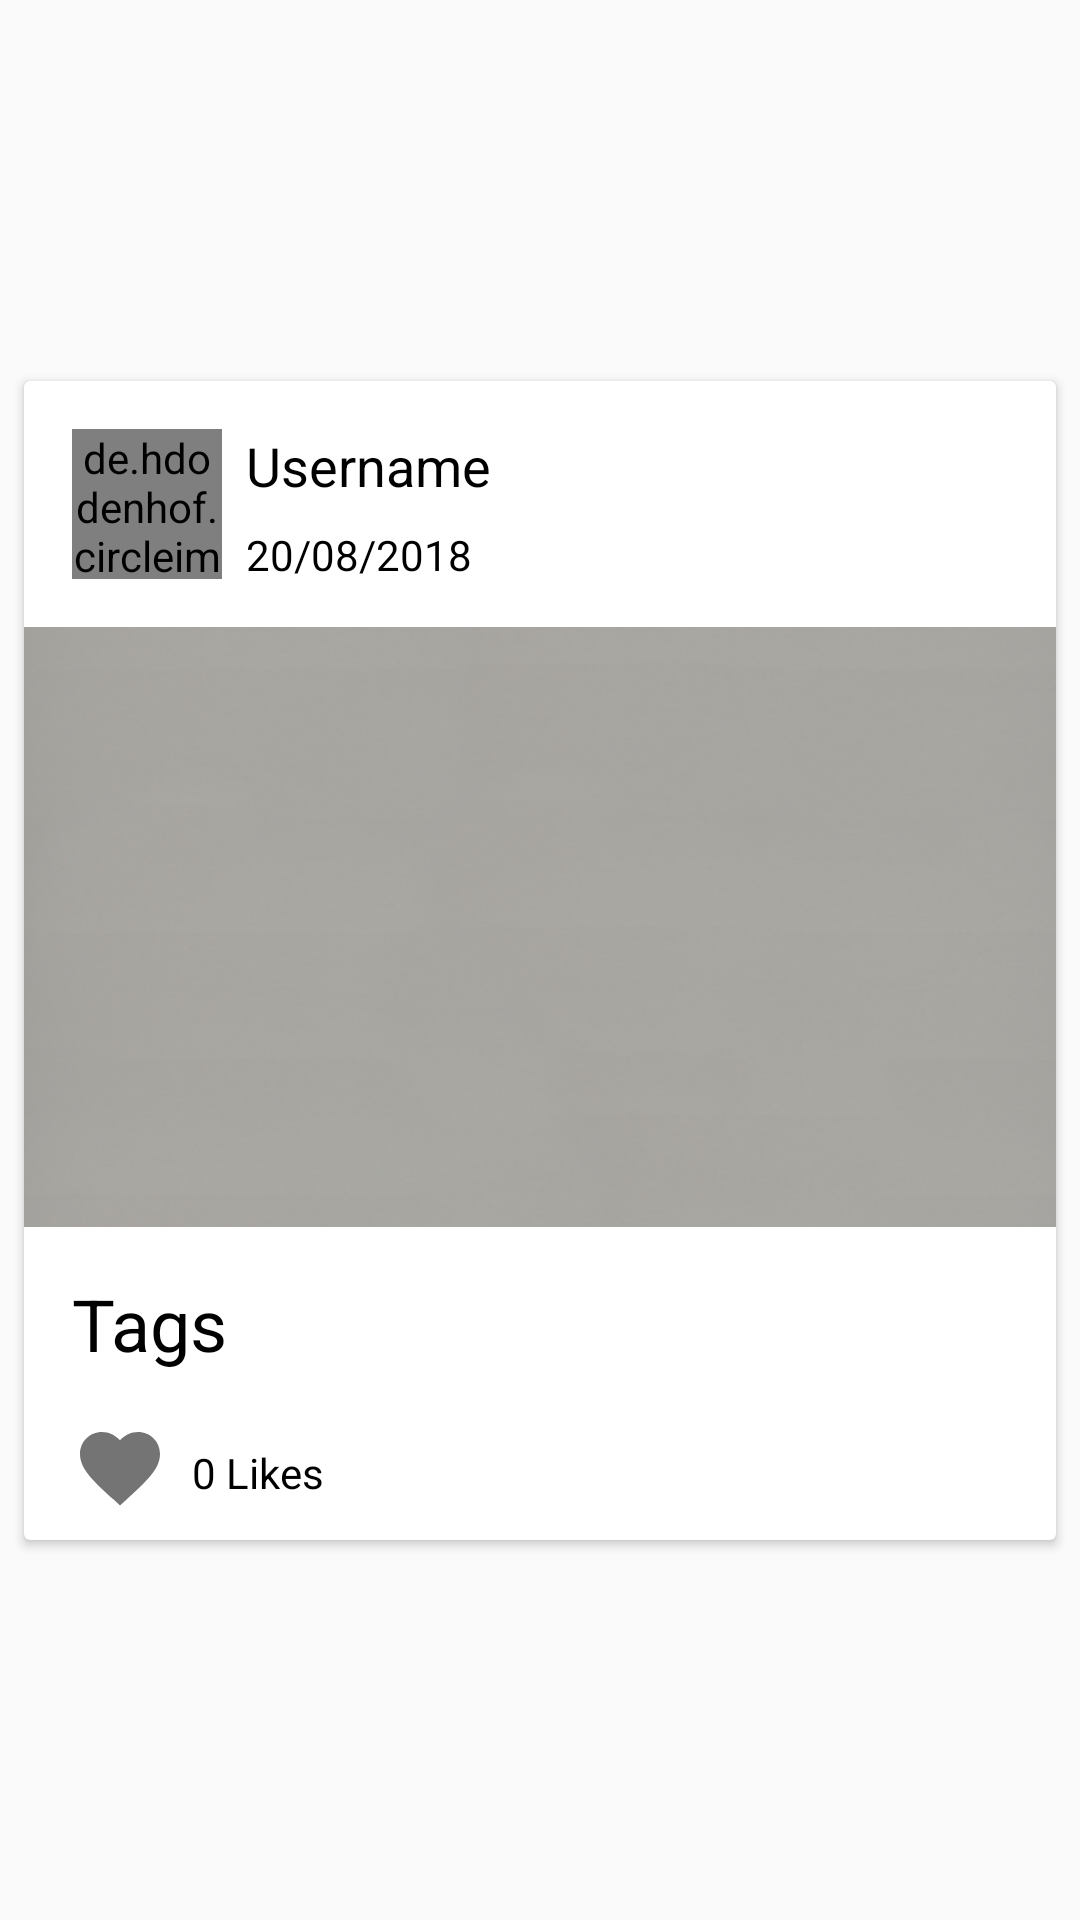

Layout XML and referenced resources for this Android screen:
<!-- AndroidManifest.xml: application theme AppTheme -->
<!-- res/layout/mading_list_item.xml -->
<?xml version="1.0" encoding="utf-8"?>
<android.support.constraint.ConstraintLayout xmlns:android="http://schemas.android.com/apk/res/android"
    xmlns:app="http://schemas.android.com/apk/res-auto"
    xmlns:tools="http://schemas.android.com/tools"
    android:layout_width="match_parent"
    android:layout_height="wrap_content">

    <android.support.v7.widget.CardView
        android:id="@+id/main_mading_post"
        android:layout_width="0dp"
        android:layout_height="wrap_content"
        android:layout_marginBottom="8dp"
        android:layout_marginEnd="8dp"
        android:layout_marginLeft="8dp"
        android:layout_marginRight="8dp"
        android:layout_marginStart="8dp"
        android:layout_marginTop="8dp"
        app:layout_constraintBottom_toBottomOf="parent"
        app:layout_constraintEnd_toEndOf="parent"
        app:layout_constraintStart_toStartOf="parent"
        app:layout_constraintTop_toTopOf="parent">

        <android.support.constraint.ConstraintLayout
            android:layout_width="match_parent"
            android:layout_height="match_parent">

            <de.hdodenhof.circleimageview.CircleImageView
                android:id="@+id/mading_user_image"
                android:layout_width="50dp"
                android:layout_height="50dp"
                android:layout_marginLeft="16dp"
                android:layout_marginStart="16dp"
                android:layout_marginTop="16dp"
                android:src="@drawable/user_image"
                app:layout_constraintStart_toStartOf="parent"
                app:layout_constraintTop_toTopOf="parent" />

            <TextView
                android:id="@+id/mading_user"
                android:layout_width="wrap_content"
                android:layout_height="wrap_content"
                android:layout_marginLeft="8dp"
                android:layout_marginStart="8dp"
                android:layout_marginTop="16dp"
                android:text="Username"
                android:textColor="@android:color/black"
                android:textSize="18sp"
                app:layout_constraintStart_toEndOf="@+id/mading_user_image"
                app:layout_constraintTop_toTopOf="parent" />

            <TextView
                android:id="@+id/mading_date"
                android:layout_width="wrap_content"
                android:layout_height="wrap_content"
                android:layout_marginLeft="8dp"
                android:layout_marginStart="8dp"
                android:layout_marginTop="8dp"
                android:text="20/08/2018"
                android:textColor="@android:color/black"
                app:layout_constraintStart_toEndOf="@+id/mading_user_image"
                app:layout_constraintTop_toBottomOf="@+id/mading_user" />

            <ImageView
                android:id="@+id/mading_image_post"
                android:layout_width="0dp"
                android:layout_height="200dp"
                android:layout_marginTop="16dp"
                android:scaleType="centerCrop"
                app:layout_constraintEnd_toEndOf="parent"
                app:layout_constraintStart_toStartOf="parent"
                app:layout_constraintTop_toBottomOf="@+id/mading_user_image"
                app:srcCompat="@drawable/mading_image" />

            <TextView
                android:id="@+id/mading_tag"
                android:layout_width="0dp"
                android:layout_height="wrap_content"
                android:layout_marginEnd="16dp"
                android:layout_marginLeft="16dp"
                android:layout_marginRight="16dp"
                android:layout_marginStart="16dp"
                android:layout_marginTop="16dp"
                android:text="Tags"
                android:textColor="@android:color/black"
                android:textSize="24sp"
                app:layout_constraintEnd_toEndOf="parent"
                app:layout_constraintHorizontal_bias="0.0"
                app:layout_constraintStart_toStartOf="parent"
                app:layout_constraintTop_toBottomOf="@+id/mading_image_post" />

            <TextView
                android:id="@+id/mading_desc"
                android:layout_width="0dp"
                android:layout_height="wrap_content"
                android:layout_marginBottom="16dp"
                android:layout_marginEnd="16dp"
                android:layout_marginLeft="16dp"
                android:layout_marginRight="16dp"
                android:layout_marginStart="16dp"
                android:text="Description from mading post"
                android:textColor="@android:color/black"
                android:visibility="gone"
                app:layout_constraintBottom_toBottomOf="parent"
                app:layout_constraintEnd_toEndOf="parent"
                app:layout_constraintHorizontal_bias="0.0"
                app:layout_constraintStart_toStartOf="parent"
                app:layout_constraintTop_toBottomOf="@+id/mading_tag"
                app:layout_constraintVertical_bias="0.0" />

            <ImageView
                android:id="@+id/mading_like_btn"
                android:layout_width="wrap_content"
                android:layout_height="wrap_content"
                android:layout_marginBottom="8dp"
                android:layout_marginLeft="16dp"
                android:layout_marginStart="16dp"
                android:layout_marginTop="16dp"
                app:layout_constraintBottom_toBottomOf="parent"
                app:layout_constraintStart_toStartOf="parent"
                app:layout_constraintTop_toBottomOf="@+id/mading_desc"
                android:src="@drawable/action_like_gray" />

            <TextView
                android:id="@+id/mading_like_count"
                android:layout_width="wrap_content"
                android:layout_height="wrap_content"
                android:layout_marginLeft="8dp"
                android:layout_marginStart="8dp"
                android:layout_marginTop="24dp"
                android:text="0 Likes"
                android:textColor="@android:color/black"
                app:layout_constraintStart_toEndOf="@+id/mading_like_btn"
                app:layout_constraintTop_toBottomOf="@+id/mading_desc" />

            <ImageView
                android:id="@+id/mading_comments_btn"
                android:layout_width="wrap_content"
                android:layout_height="wrap_content"
                android:layout_marginBottom="8dp"
                android:layout_marginLeft="16dp"
                android:layout_marginStart="16dp"
                android:layout_marginTop="16dp"
                app:layout_constraintBottom_toBottomOf="parent"
                app:layout_constraintStart_toEndOf="@+id/mading_like_count"
                app:layout_constraintTop_toBottomOf="@+id/mading_desc"
                android:src="@drawable/action_comments" />

            <Button
                android:id="@+id/delete_mading"
                android:layout_width="wrap_content"
                android:layout_height="wrap_content"
                android:layout_marginBottom="8dp"
                android:layout_marginEnd="8dp"
                android:layout_marginRight="8dp"
                android:layout_marginTop="8dp"
                android:background="@android:color/background_light"
                android:enabled="false"
                android:text="Delete Post"
                android:textAllCaps="false"
                android:visibility="invisible"
                app:layout_constraintBottom_toTopOf="@+id/mading_image_post"
                app:layout_constraintEnd_toEndOf="parent"
                app:layout_constraintTop_toTopOf="parent" />

        </android.support.constraint.ConstraintLayout>
    </android.support.v7.widget.CardView>

</android.support.constraint.ConstraintLayout>
<!-- resources referenced by this layout -->
<resources>
  <!-- drawable action_like_gray (drawable) -->
  <vector android:height="32dp" android:tint="#747474"
      android:viewportHeight="24.0" android:viewportWidth="24.0"
      android:width="32dp" xmlns:android="http://schemas.android.com/apk/res/android">
      <path android:fillColor="#FF000000" android:pathData="M12,21.35l-1.45,-1.32C5.4,15.36 2,12.28 2,8.5 2,5.42 4.42,3 7.5,3c1.74,0 3.41,0.81 4.5,2.09C13.09,3.81 14.76,3 16.5,3 19.58,3 22,5.42 22,8.5c0,3.78 -3.4,6.86 -8.55,11.54L12,21.35z"/>
  </vector>
  <!-- drawable mading_image: png bitmap (drawable-hdpi, 38876 bytes) -->
  <!-- drawable user_image: png bitmap (drawable-hdpi, 5767 bytes) -->
  <style name="AppTheme" parent="Theme.AppCompat.Light.NoActionBar">
          
          <item name="colorPrimary">@color/colorPrimary</item>
          <item name="colorPrimaryDark">@color/colorPrimaryDark</item>
          <item name="colorAccent">@color/colorAccent</item>
      </style>
  <color name="colorPrimary">#1F1FD5</color>
  <color name="colorPrimaryDark">#0f0f6c</color>
  <color name="colorAccent">#000000</color>
</resources>
